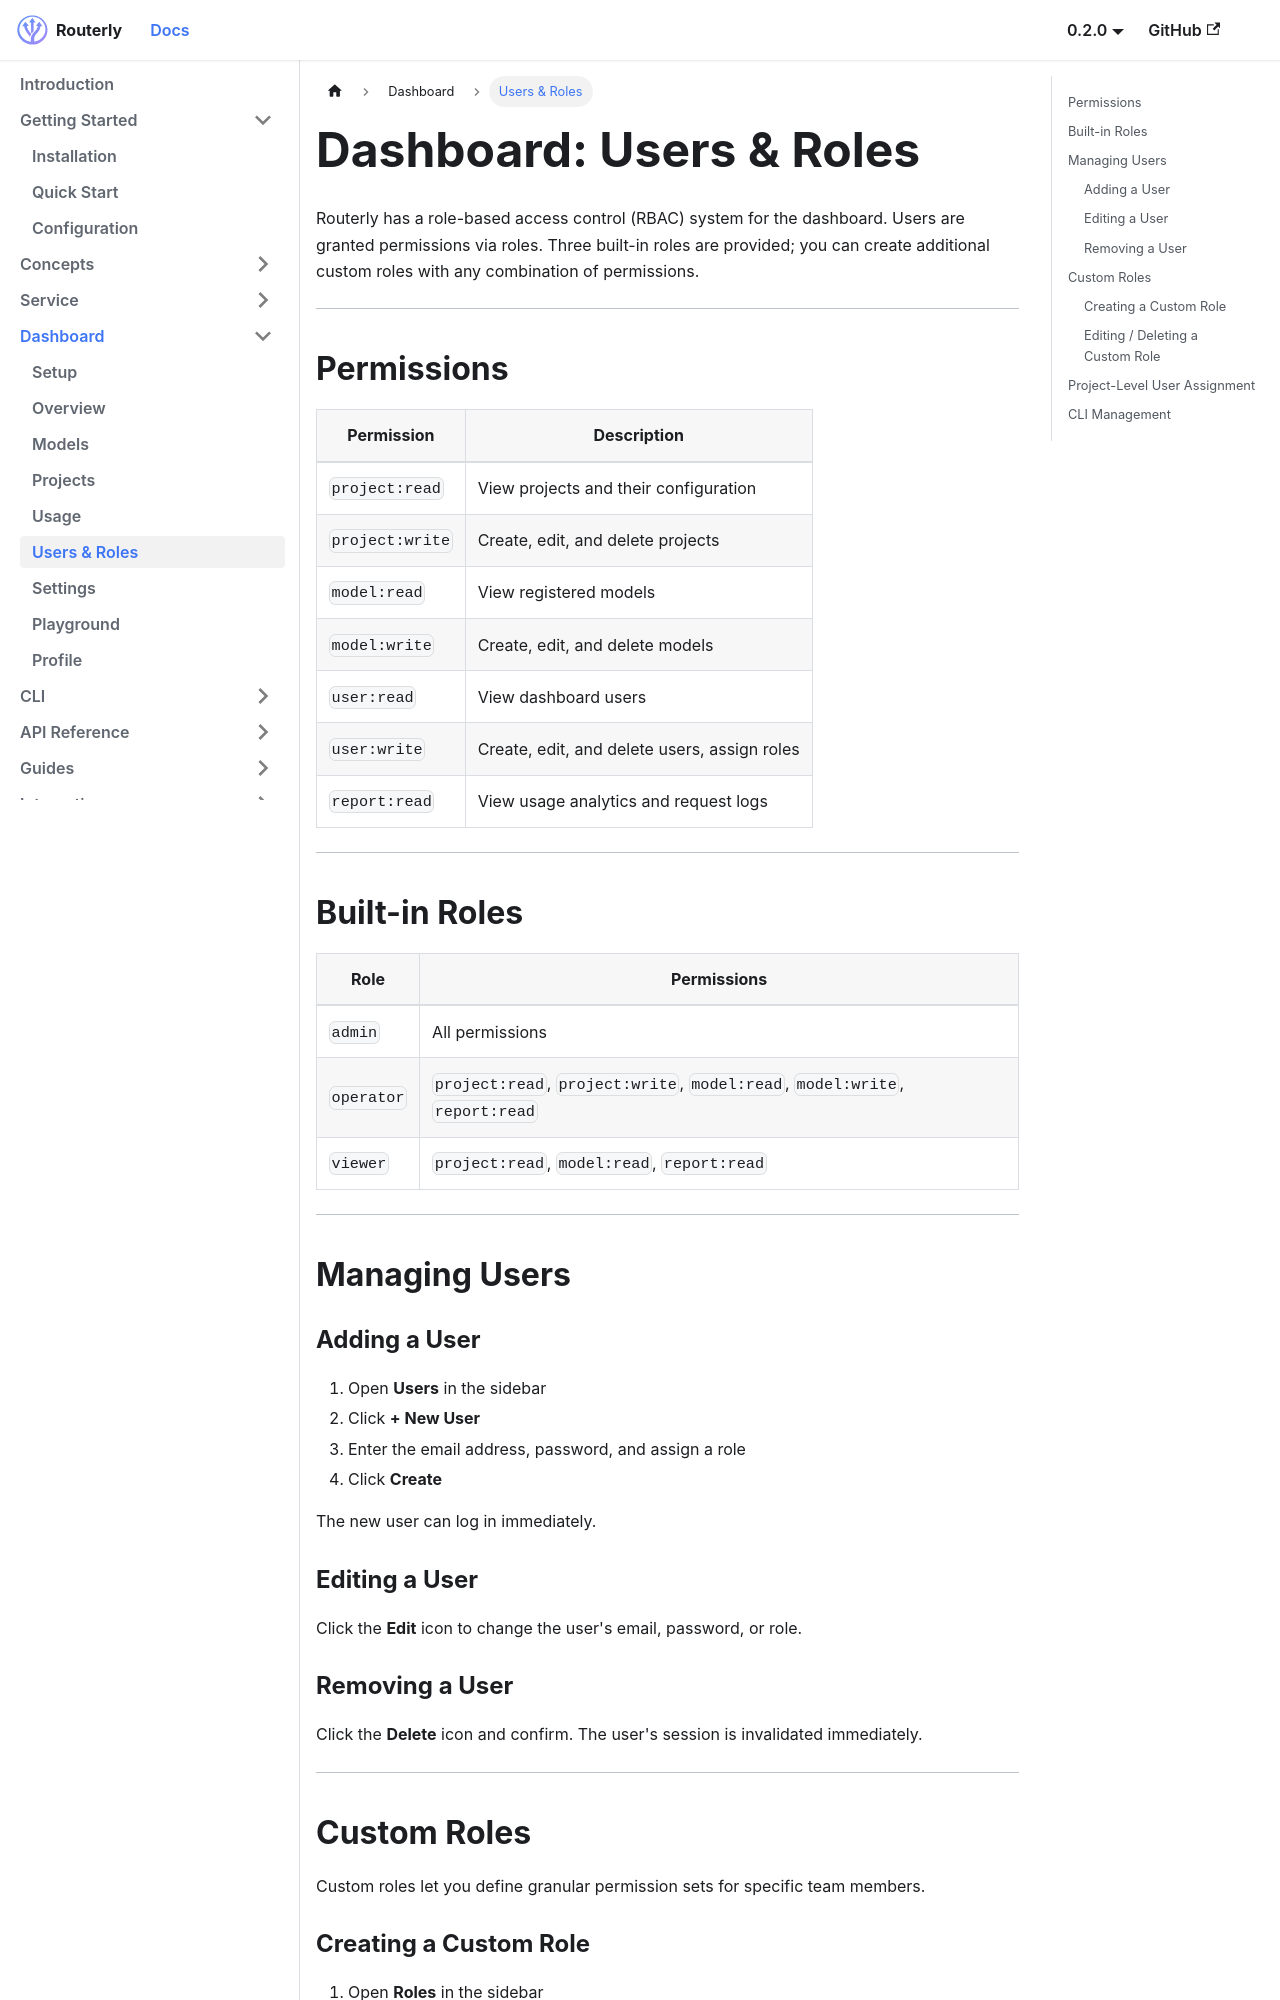

repository: willthomasbailey/Inference-Router-Low-Latency · page: dashboard/users-and-roles/index.html · generator: docusaurus

---
title: Users & Roles
sidebar_position: 6
---

# Dashboard: Users & Roles

Routerly has a role-based access control (RBAC) system for the dashboard. Users are granted permissions via roles. Three built-in roles are provided; you can create additional custom roles with any combination of permissions.

---

## Permissions

| Permission | Description |
|-----------|-------------|
| `project:read` | View projects and their configuration |
| `project:write` | Create, edit, and delete projects |
| `model:read` | View registered models |
| `model:write` | Create, edit, and delete models |
| `user:read` | View dashboard users |
| `user:write` | Create, edit, and delete users, assign roles |
| `report:read` | View usage analytics and request logs |

---

## Built-in Roles

| Role | Permissions |
|------|-------------|
| `admin` | All permissions |
| `operator` | `project:read`, `project:write`, `model:read`, `model:write`, `report:read` |
| `viewer` | `project:read`, `model:read`, `report:read` |

---

## Managing Users

### Adding a User

1. Open **Users** in the sidebar
2. Click **+ New User**
3. Enter the email address, password, and assign a role
4. Click **Create**

The new user can log in immediately.

### Editing a User

Click the **Edit** icon to change the user's email, password, or role.

### Removing a User

Click the **Delete** icon and confirm. The user's session is invalidated immediately.

---
